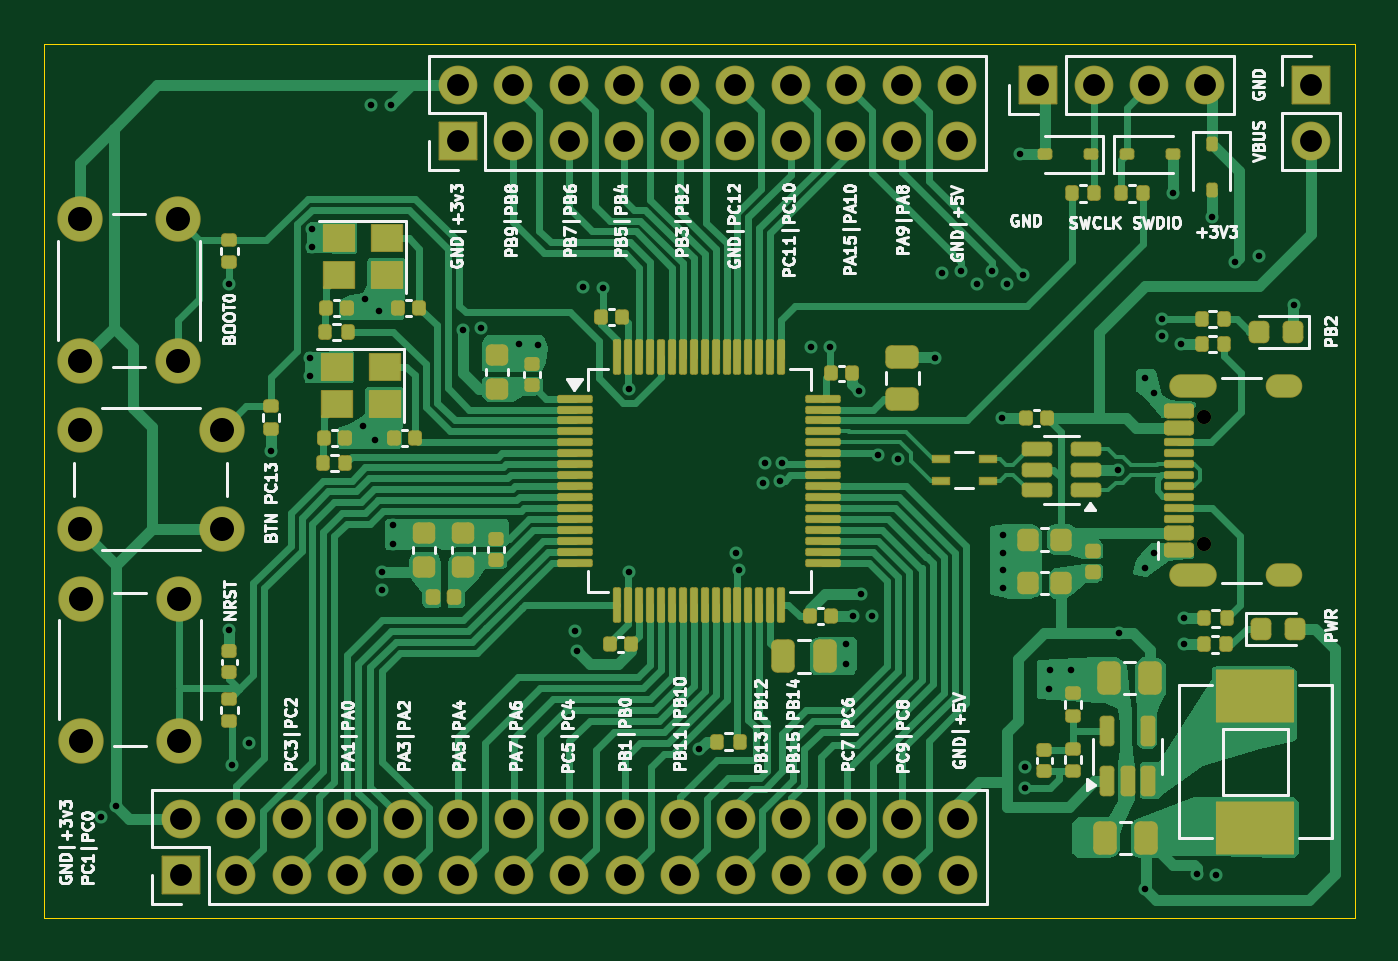
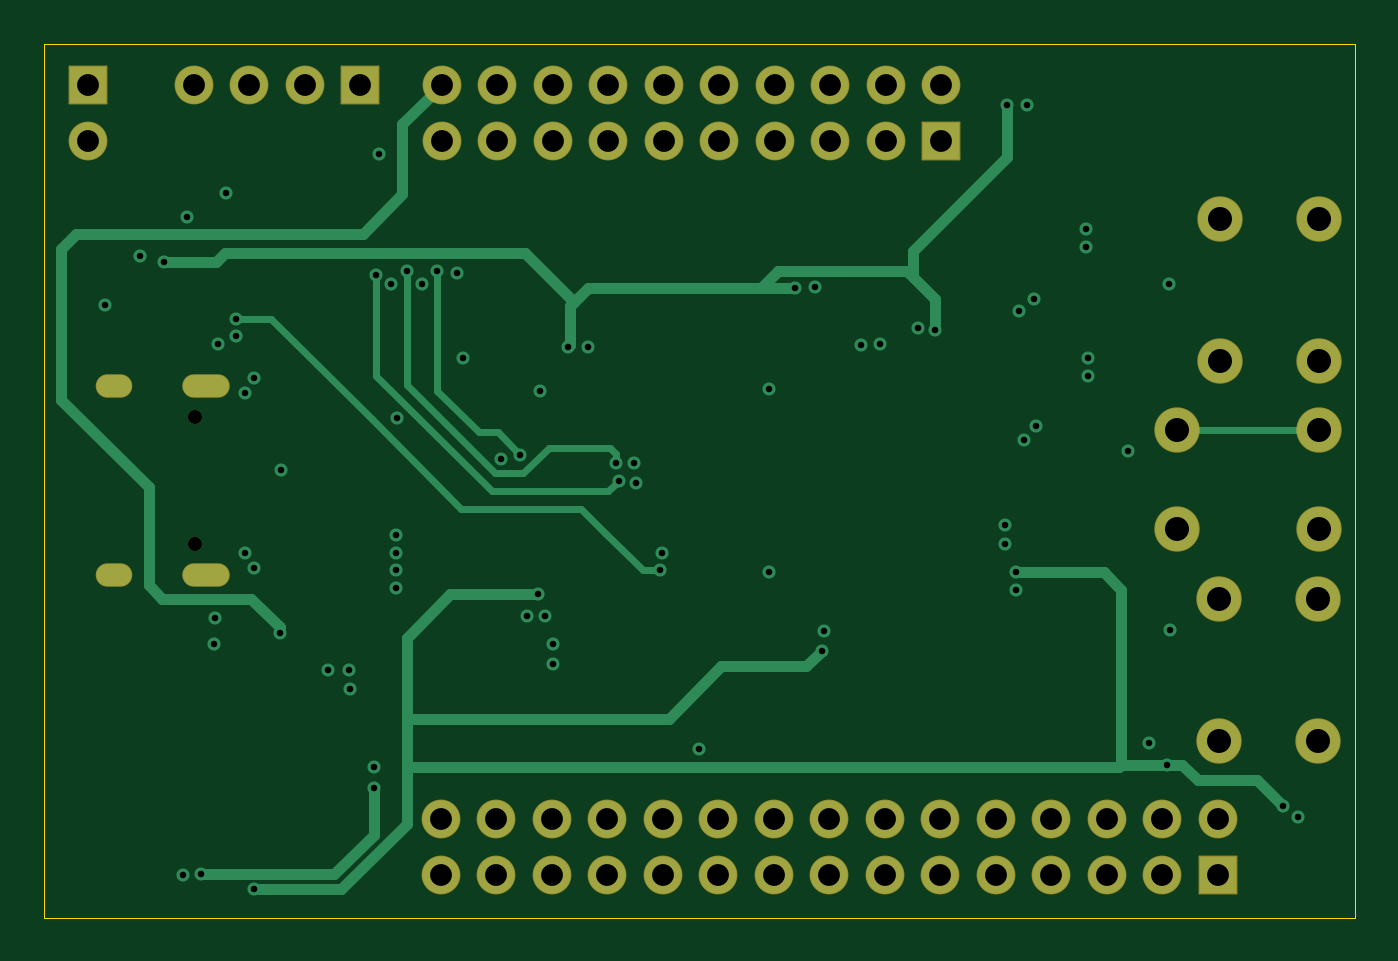
Circuit board: 12 layer files. Board 60.0 x 40.0 mm.
- bottom_copper: STM32F405RGT6_BlackPill-B_Cu.gbr (11701 bytes)
- bottom_mask: STM32F405RGT6_BlackPill-B_Mask.gbr (3393 bytes)
- paste: STM32F405RGT6_BlackPill-B_Paste.gbr (466 bytes)
- bottom_silk: STM32F405RGT6_BlackPill-B_Silkscreen.gbr (467 bytes)
- outline: STM32F405RGT6_BlackPill-Edge_Cuts.gbr (692 bytes)
- top_copper: STM32F405RGT6_BlackPill-F_Cu.gbr (73160 bytes)
- top_mask: STM32F405RGT6_BlackPill-F_Mask.gbr (12305 bytes)
- paste: STM32F405RGT6_BlackPill-F_Paste.gbr (9696 bytes)
- top_silk: STM32F405RGT6_BlackPill-F_Silkscreen.gbr (123009 bytes)
- inner_copper: STM32F405RGT6_BlackPill-In1_Cu.gbr (107822 bytes)
- inner_copper: STM32F405RGT6_BlackPill-In2_Cu.gbr (107822 bytes)
- drill: STM32F405RGT6_BlackPill.drl (2861 bytes)

=== bottom_copper: STM32F405RGT6_BlackPill-B_Cu.gbr (11701 bytes, source omitted) ===
=== bottom_mask: STM32F405RGT6_BlackPill-B_Mask.gbr (3393 bytes, source withheld) ===
=== paste: STM32F405RGT6_BlackPill-B_Paste.gbr ===
%TF.GenerationSoftware,KiCad,Pcbnew,8.0.7*%
%TF.CreationDate,2024-12-26T08:41:20+02:00*%
%TF.ProjectId,STM32F405RGT6_BlackPill,53544d33-3246-4343-9035-524754365f42,rev?*%
%TF.SameCoordinates,Original*%
%TF.FileFunction,Paste,Bot*%
%TF.FilePolarity,Positive*%
%FSLAX46Y46*%
G04 Gerber Fmt 4.6, Leading zero omitted, Abs format (unit mm)*
G04 Created by KiCad (PCBNEW 8.0.7) date 2024-12-26 08:41:20*
%MOMM*%
%LPD*%
G01*
G04 APERTURE LIST*
G04 APERTURE END LIST*
M02*

=== bottom_silk: STM32F405RGT6_BlackPill-B_Silkscreen.gbr ===
%TF.GenerationSoftware,KiCad,Pcbnew,8.0.7*%
%TF.CreationDate,2024-12-26T08:41:20+02:00*%
%TF.ProjectId,STM32F405RGT6_BlackPill,53544d33-3246-4343-9035-524754365f42,rev?*%
%TF.SameCoordinates,Original*%
%TF.FileFunction,Legend,Bot*%
%TF.FilePolarity,Positive*%
%FSLAX46Y46*%
G04 Gerber Fmt 4.6, Leading zero omitted, Abs format (unit mm)*
G04 Created by KiCad (PCBNEW 8.0.7) date 2024-12-26 08:41:20*
%MOMM*%
%LPD*%
G01*
G04 APERTURE LIST*
G04 APERTURE END LIST*
M02*

=== outline: STM32F405RGT6_BlackPill-Edge_Cuts.gbr ===
%TF.GenerationSoftware,KiCad,Pcbnew,8.0.7*%
%TF.CreationDate,2024-12-26T08:41:20+02:00*%
%TF.ProjectId,STM32F405RGT6_BlackPill,53544d33-3246-4343-9035-524754365f42,rev?*%
%TF.SameCoordinates,Original*%
%TF.FileFunction,Profile,NP*%
%FSLAX46Y46*%
G04 Gerber Fmt 4.6, Leading zero omitted, Abs format (unit mm)*
G04 Created by KiCad (PCBNEW 8.0.7) date 2024-12-26 08:41:20*
%MOMM*%
%LPD*%
G01*
G04 APERTURE LIST*
%TA.AperFunction,Profile*%
%ADD10C,0.050000*%
%TD*%
G04 APERTURE END LIST*
D10*
X78100000Y-75000000D02*
X78100000Y-35000000D01*
X138100000Y-75000000D02*
X78100000Y-75000000D01*
X78100000Y-35000000D02*
X138100000Y-35000000D01*
X138100000Y-35000000D02*
X138100000Y-75000000D01*
M02*

=== top_copper: STM32F405RGT6_BlackPill-F_Cu.gbr (73160 bytes, source omitted) ===
=== top_mask: STM32F405RGT6_BlackPill-F_Mask.gbr (12305 bytes, source omitted) ===
=== paste: STM32F405RGT6_BlackPill-F_Paste.gbr (9696 bytes, source omitted) ===
=== top_silk: STM32F405RGT6_BlackPill-F_Silkscreen.gbr (123009 bytes, source omitted) ===
=== inner_copper: STM32F405RGT6_BlackPill-In1_Cu.gbr (107822 bytes, source omitted) ===
=== inner_copper: STM32F405RGT6_BlackPill-In2_Cu.gbr (107822 bytes, source omitted) ===
=== drill: STM32F405RGT6_BlackPill.drl ===
M48
; DRILL file {KiCad 8.0.7} date 2024-12-26T08:41:16+0200
; FORMAT={-:-/ absolute / metric / decimal}
; #@! TF.CreationDate,2024-12-26T08:41:16+02:00
; #@! TF.GenerationSoftware,Kicad,Pcbnew,8.0.7
; #@! TF.FileFunction,MixedPlating,1,4
FMAT,2
METRIC
; #@! TA.AperFunction,Plated,PTH,ViaDrill
T1C0.300
; #@! TA.AperFunction,Plated,PTH,ComponentDrill
T2C0.600
; #@! TA.AperFunction,Plated,PTH,ComponentDrill
T3C1.000
; #@! TA.AperFunction,Plated,PTH,ComponentDrill
T4C1.100
; #@! TA.AperFunction,NonPlated,NPTH,ComponentDrill
T5C0.650
%
G90
G05
T1
X80.7Y-70.4
X81.4Y-69.9
X86.57Y-61.85
X86.6Y-45.99
X86.7Y-68.0
X87.5Y-67.0
X88.5Y-53.66
X90.3Y-49.4
X90.3Y-50.2
X90.4Y-43.5
X90.4Y-44.3
X92.7Y-52.5
X92.8Y-46.7
X93.1Y-37.8
X93.25Y-53.15
X93.45Y-47.25
X93.6Y-59.2
X93.6Y-60.0
X94.0Y-37.8
X94.1Y-57.05
X94.1Y-57.9
X97.297Y-48.104
X98.1Y-48.0
X99.85Y-48.75
X100.7Y-48.8
X102.4Y-61.9
X102.5Y-62.8
X102.8Y-46.15
X103.7Y-46.2
X104.9Y-50.8
X104.9Y-59.2
X108.1Y-67.3
X109.8Y-58.3
X109.9Y-59.1
X111.0Y-55.1
X111.1Y-54.2
X111.8Y-55.0
X111.9Y-54.2
X113.2Y-48.9
X114.1Y-48.9
X114.8Y-62.5
X114.8Y-63.4
X115.15Y-61.2
X115.4Y-50.9
X115.5Y-60.2
X116.0Y-61.2
X116.3Y-53.825
X117.2Y-54.0
X118.9Y-49.4
X119.2Y-45.5
X120.1Y-45.4
X120.8Y-46.0
X121.5Y-45.4
X121.935Y-52.15
X122.0Y-57.5
X122.0Y-58.3
X122.0Y-59.1
X122.0Y-59.9
X122.2Y-46.0
X122.76Y-40.06
X122.9Y-45.6
X123.0Y-68.1
X123.0Y-69.075
X124.1Y-64.525
X124.15Y-63.675
X125.1Y-63.675
X127.25Y-54.5
X127.3Y-61.975
X128.5Y-50.3
X128.5Y-59.0
X128.5Y-73.7
X128.9Y-51.0
X128.9Y-58.3
X129.3Y-47.6
X129.3Y-48.4
X129.76Y-41.86
X130.15Y-48.75
X130.28Y-61.3
X130.3Y-62.5
X130.9Y-73.025
X131.56Y-42.96
X131.75Y-73.05
X132.6Y-45.0
X133.7Y-44.7
X135.3Y-46.95
T3
X84.38Y-70.5
X84.38Y-73.04
X86.92Y-70.5
X86.92Y-73.04
X89.46Y-70.5
X89.46Y-73.04
X92.0Y-70.5
X92.0Y-73.04
X94.54Y-70.5
X94.54Y-73.04
X97.04Y-36.9
X97.04Y-39.44
X97.08Y-70.5
X97.08Y-73.04
X99.58Y-36.9
X99.58Y-39.44
X99.62Y-70.5
X99.62Y-73.04
X102.12Y-36.9
X102.12Y-39.44
X102.16Y-70.5
X102.16Y-73.04
X104.66Y-36.9
X104.66Y-39.44
X104.7Y-70.5
X104.7Y-73.04
X107.2Y-36.9
X107.2Y-39.44
X107.24Y-70.5
X107.24Y-73.04
X109.74Y-36.9
X109.74Y-39.44
X109.78Y-70.5
X109.78Y-73.04
X112.28Y-36.9
X112.28Y-39.44
X112.32Y-70.5
X112.32Y-73.04
X114.82Y-36.9
X114.82Y-39.44
X114.86Y-70.5
X114.86Y-73.04
X117.36Y-36.9
X117.36Y-39.44
X117.4Y-70.5
X117.4Y-73.04
X119.9Y-36.9
X119.9Y-39.44
X119.94Y-70.5
X119.94Y-73.04
X123.62Y-36.9
X126.16Y-36.9
X128.7Y-36.9
X131.24Y-36.9
X136.1Y-36.9
X136.1Y-39.44
T4
X79.75Y-43.05
X79.75Y-49.55
X79.75Y-52.7
X79.75Y-57.2
X79.8Y-60.4
X79.8Y-66.9
X84.25Y-43.05
X84.25Y-49.55
X84.3Y-60.4
X84.3Y-66.9
X86.25Y-52.7
X86.25Y-57.2
T5
X131.195Y-52.11
X131.195Y-57.89
T2
G00X130.145Y-50.68
M15
G01X131.245Y-50.68
M16
G05
G00X130.145Y-59.32
M15
G01X131.245Y-59.32
M16
G05
G00X134.575Y-50.68
M15
G01X135.175Y-50.68
M16
G05
G00X134.575Y-59.32
M15
G01X135.175Y-59.32
M16
G05
M30

